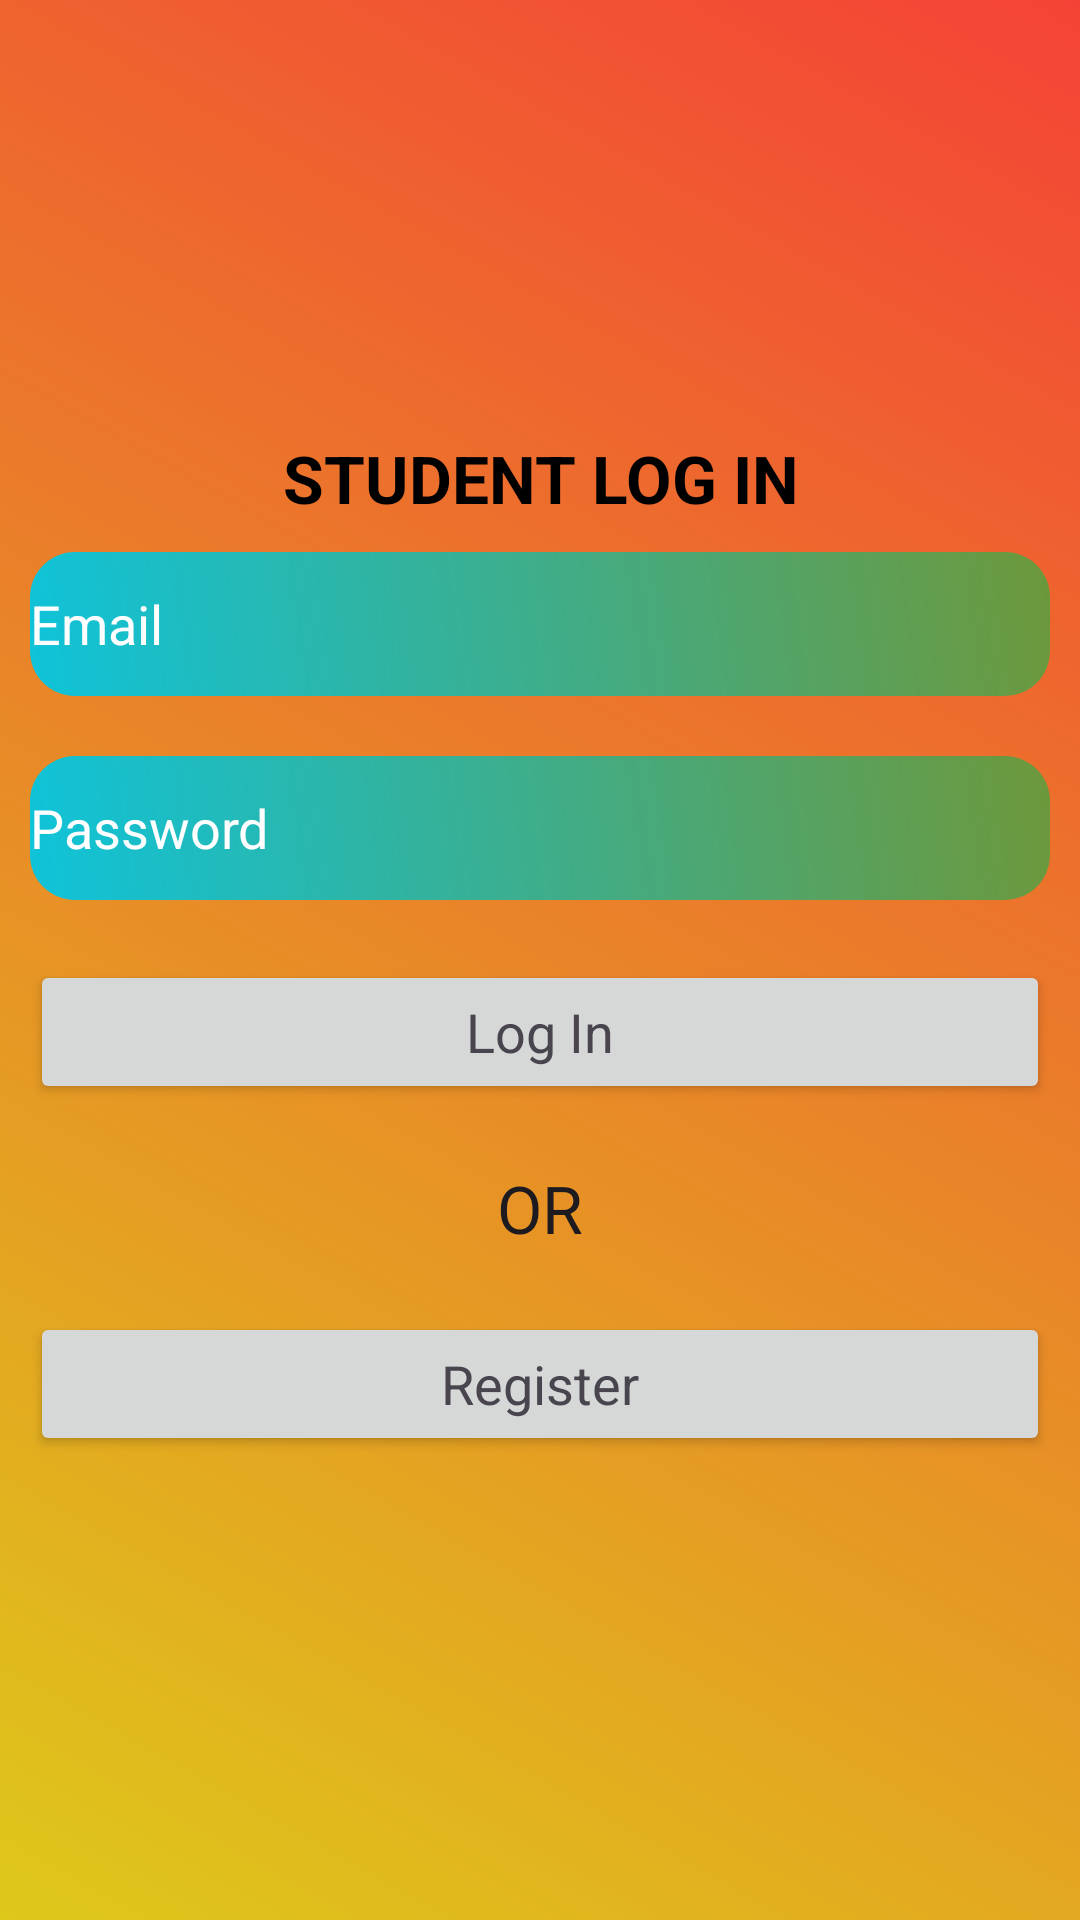

Reconstruct the res/layout file that produces this screen, plus the resources it refers to.
<!-- AndroidManifest.xml: application theme Theme.JobPortal -->
<!-- res/layout/activity_main.xml -->
<?xml version="1.0" encoding="utf-8"?>
<LinearLayout xmlns:android="http://schemas.android.com/apk/res/android"
    xmlns:app="http://schemas.android.com/apk/res-auto"
    xmlns:tools="http://schemas.android.com/tools"
    android:layout_width="match_parent"
    android:layout_height="match_parent"
    android:orientation="vertical"
    android:layout_gravity="center"
    android:gravity="center"
    android:background="@drawable/background_color"
    tools:context=".MainActivity">

    <ScrollView
        android:layout_width="match_parent"
        android:layout_height="wrap_content">

        <LinearLayout
            android:layout_width="match_parent"
            android:orientation="vertical"
            android:layout_height="wrap_content">

            <TextView
                android:layout_width="match_parent"
                android:layout_height="wrap_content"
                android:text="STUDENT LOG IN"
                android:textColor="@color/black"
                android:textStyle="bold"
                android:layout_gravity="center"
                android:gravity="center"
                android:textAppearance="@style/TextAppearance.AppCompat.Large"
                />

            <EditText
                android:id="@+id/email_login"
                android:layout_width="match_parent"
                android:layout_height="wrap_content"
                android:layout_margin="10dp"
                android:textColorHint="@color/white"
                android:hint="Email"
                android:background="@drawable/edit_design"
                android:minHeight="48dp" />

            <EditText
                android:id="@+id/login_password"
                android:layout_width="match_parent"
                android:layout_height="wrap_content"
                android:layout_margin="10dp"
                android:background="@drawable/edit_design"
                android:textColorHint="@color/white"
                android:hint="Password"
                android:inputType="textPassword"
                android:minHeight="48dp" />

            <Button
                android:layout_width="match_parent"
                android:layout_height="wrap_content"
                android:layout_margin="10dp"
                android:text="Log In"
                android:textAppearance="@style/TextAppearance.AppCompat.Medium"
                android:id="@+id/btn_login"/>
            
            <TextView
                android:layout_width="match_parent"
                android:layout_height="wrap_content"
                android:gravity="center"
                android:text="OR"
                android:textAppearance="@style/TextAppearance.AppCompat.Large"
                android:layout_gravity="center"
                android:padding="10dp"
                />

            <Button
                android:layout_width="match_parent"
                android:layout_height="wrap_content"
                android:layout_margin="10dp"
                android:text="Register"
                android:textAppearance="@style/TextAppearance.AppCompat.Medium"
                android:id="@+id/btn_reg"/>



                



        </LinearLayout>

    </ScrollView>



</LinearLayout>
<!-- resources referenced by this layout -->
<resources>
  <color name="black">#FF000000</color>
  <color name="white">#FFFFFFFF</color>
  <!-- drawable background_color (drawable) -->
  <?xml version="1.0" encoding="utf-8"?>
  <shape xmlns:android="http://schemas.android.com/apk/res/android">
          <gradient android:angle="45"
              android:startColor="#DEC81A"
              android:endColor="#F44336"/>
  </shape>
  <!-- drawable edit_design (drawable) -->
  <?xml version="1.0" encoding="utf-8"?>
  <shape xmlns:android="http://schemas.android.com/apk/res/android">
  
          <gradient android:angle="45"
              android:startColor="#0FC3DA"
              android:endColor="#6D983B"/>
  
          <corners android:radius="15dp"
              android:topLeftRadius="15dp"
              android:topRightRadius="15dp"
              android:bottomRightRadius="15dp"
              android:bottomLeftRadius="15dp"/>
  
  </shape>
  <style name="Theme.JobPortal" parent="Base.Theme.JobPortal" />
  <style name="Base.Theme.JobPortal" parent="Theme.Material3.DayNight.NoActionBar">
          
          
      </style>
</resources>
